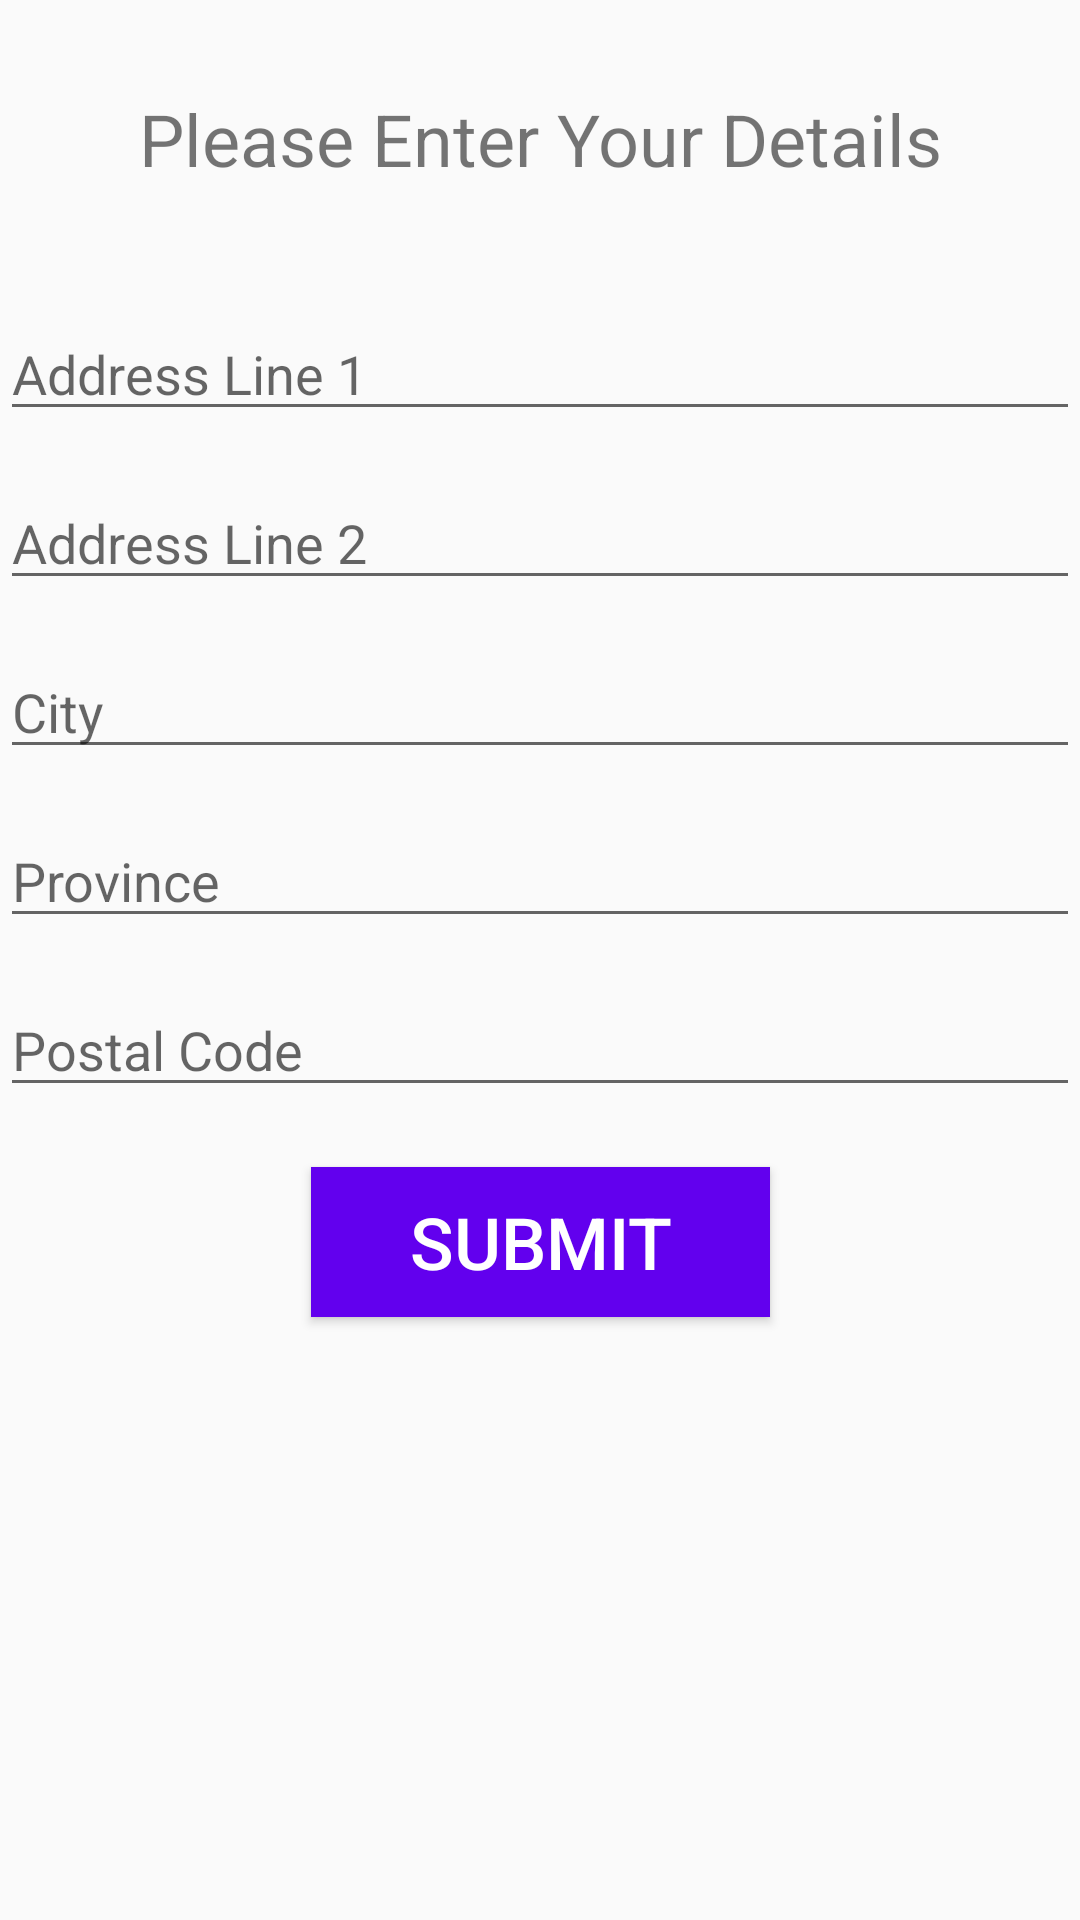

Android layout source for this screen:
<!-- AndroidManifest.xml: application theme AppTheme -->
<!-- res/layout/activity_ask_address.xml -->
<?xml version="1.0" encoding="utf-8"?>
<androidx.constraintlayout.widget.ConstraintLayout xmlns:android="http://schemas.android.com/apk/res/android"
    xmlns:app="http://schemas.android.com/apk/res-auto"
    xmlns:tools="http://schemas.android.com/tools"
    android:layout_width="match_parent"
    android:layout_height="match_parent"
    tools:context=".AskAddressActivity">

    <TextView
        android:id="@+id/addressTextView"
        android:layout_width="wrap_content"
        android:layout_height="wrap_content"
        android:layout_marginTop="30dp"
        android:text="@string/addressTitle"
        android:textSize="@dimen/headingSize24"
        app:layout_constraintEnd_toEndOf="parent"
        app:layout_constraintStart_toStartOf="parent"
        app:layout_constraintTop_toTopOf="parent" />


    <EditText
        android:id="@+id/addressLineOneEditTxt"
        android:layout_width="match_parent"
        android:layout_height="wrap_content"
        android:layout_marginTop="40dp"
        android:ems="10"
        android:hint="@string/addressLineOne"
        android:inputType="textPersonName"
        app:layout_constraintBottom_toTopOf="@id/addressLineTwoEditTxt"
        app:layout_constraintEnd_toEndOf="parent"
        app:layout_constraintHorizontal_bias="0.25"
        app:layout_constraintStart_toStartOf="parent"
        app:layout_constraintTop_toBottomOf="@+id/addressTextView" />

    <EditText
        android:id="@+id/addressLineTwoEditTxt"
        android:layout_width="match_parent"
        android:layout_height="wrap_content"
        android:layout_marginTop="15dp"
        android:ems="10"
        android:hint="@string/addressLineTwo"
        android:inputType="textPersonName"
        app:layout_constraintBottom_toTopOf="@id/cityEditTxt"
        app:layout_constraintEnd_toEndOf="parent"
        app:layout_constraintHorizontal_bias="0.25"
        app:layout_constraintStart_toStartOf="parent"
        app:layout_constraintTop_toBottomOf="@+id/addressLineOneEditTxt" />

    <EditText
        android:id="@+id/cityEditTxt"
        android:layout_width="match_parent"
        android:layout_height="wrap_content"
        android:layout_marginTop="15dp"
        android:ems="10"
        android:hint="@string/city"
        android:inputType="textPersonName"
        app:layout_constraintBottom_toTopOf="@id/provinceEditTxt"
        app:layout_constraintEnd_toEndOf="parent"
        app:layout_constraintHorizontal_bias="0.25"
        app:layout_constraintStart_toStartOf="parent"
        app:layout_constraintTop_toBottomOf="@+id/addressLineTwoEditTxt" />

    <EditText
        android:id="@+id/provinceEditTxt"
        android:layout_width="match_parent"
        android:layout_height="wrap_content"
        android:layout_marginTop="15dp"
        android:ems="10"
        android:hint="@string/province"
        android:inputType="textPersonName"
        app:layout_constraintBottom_toTopOf="@id/postalCodeEditTxt"
        app:layout_constraintEnd_toEndOf="parent"
        app:layout_constraintHorizontal_bias="0.25"
        app:layout_constraintStart_toStartOf="parent"
        app:layout_constraintTop_toBottomOf="@+id/cityEditTxt" />

    <EditText
        android:id="@+id/postalCodeEditTxt"
        android:layout_width="match_parent"
        android:layout_height="wrap_content"
        android:layout_marginTop="15dp"
        android:ems="10"
        android:hint="@string/postalCode"
        android:inputType="textPostalAddress"
        app:layout_constraintEnd_toEndOf="parent"
        app:layout_constraintHorizontal_bias="0.253"
        app:layout_constraintStart_toStartOf="parent"
        app:layout_constraintTop_toBottomOf="@+id/provinceEditTxt" />


    <Button
        android:id="@+id/submitBtn"
        android:layout_width="153dp"
        android:layout_height="50dp"
        android:layout_marginTop="20dp"
        android:background="@color/colorPrimary"
        android:text="@string/submitBtn"
        android:textColor="@color/white"
        android:textSize="@dimen/headingSize24"
        app:layout_constraintEnd_toEndOf="parent"
        app:layout_constraintStart_toStartOf="parent"
        app:layout_constraintTop_toBottomOf="@+id/postalCodeEditTxt" />


</androidx.constraintlayout.widget.ConstraintLayout>
<!-- resources referenced by this layout -->
<resources>
  <color name="colorPrimary">#6200EE</color>
  <color name="white">#FFFFFF</color>
  <dimen name="headingSize24">24sp</dimen>
  <string name="addressLineOne">Address Line 1</string>
  <string name="addressLineTwo">Address Line 2</string>
  <string name="addressTitle">Please Enter Your Details</string>
  <string name="city">City</string>
  <string name="postalCode">Postal Code</string>
  <string name="province">Province</string>
  <string name="submitBtn">Submit</string>
  <style name="AppTheme" parent="Theme.AppCompat.Light.DarkActionBar">
          
          <item name="colorPrimary">@color/orange</item>
          <item name="colorPrimaryDark">@color/black</item>
          <item name="colorAccent">@color/colorAccent</item>
      </style>
  <color name="orange">#FF9800</color>
  <color name="black">#000000</color>
  <color name="colorAccent">#03DAC5</color>
</resources>
